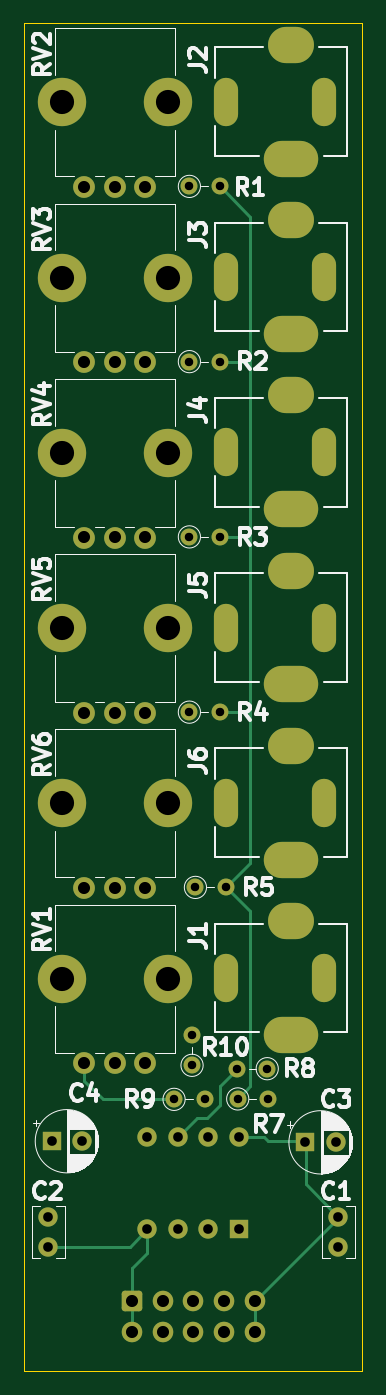
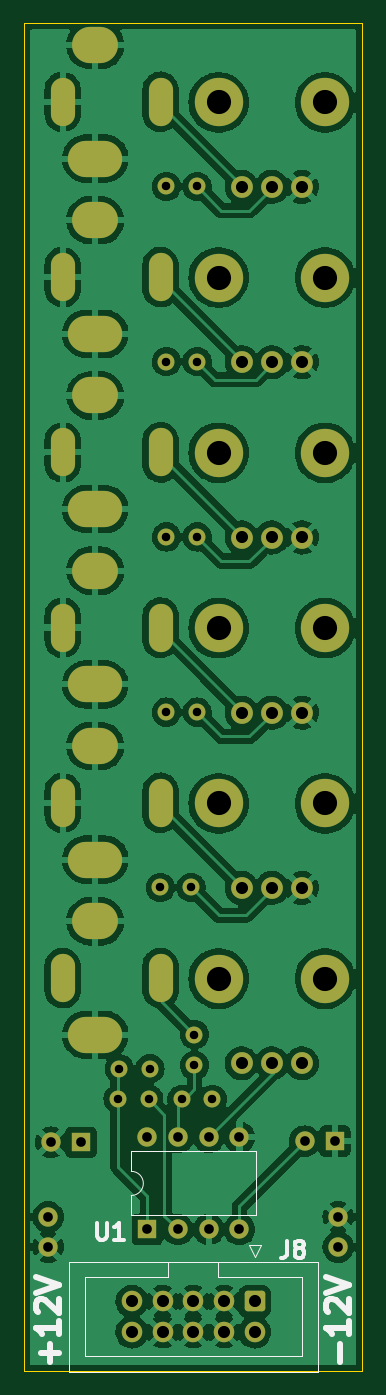
Circuit board: 8 layer files. Board 28.0 x 111.5 mm.
- bottom_copper: SYNTH-MIXER5-01-B_Cu.gbl (228183 bytes)
- bottom_mask: SYNTH-MIXER5-01-B_Mask.gbs (4479 bytes)
- bottom_silk: SYNTH-MIXER5-01-B_Silkscreen.gbo (12088 bytes)
- outline: SYNTH-MIXER5-01-Edge_Cuts.gm1 (677 bytes)
- top_copper: SYNTH-MIXER5-01-F_Cu.gtl (8908 bytes)
- top_mask: SYNTH-MIXER5-01-F_Mask.gts (4479 bytes)
- top_silk: SYNTH-MIXER5-01-F_Silkscreen.gto (34221 bytes)
- drill: SYNTH-MIXER5-01.drl (2935 bytes)

=== bottom_copper: SYNTH-MIXER5-01-B_Cu.gbl (228183 bytes, source omitted) ===
=== bottom_mask: SYNTH-MIXER5-01-B_Mask.gbs ===
%TF.GenerationSoftware,KiCad,Pcbnew,(6.0.1)*%
%TF.CreationDate,2022-10-13T10:35:51-04:00*%
%TF.ProjectId,SYNTH-MIXER5-01,53594e54-482d-44d4-9958-4552352d3031,1*%
%TF.SameCoordinates,Original*%
%TF.FileFunction,Soldermask,Bot*%
%TF.FilePolarity,Negative*%
%FSLAX46Y46*%
G04 Gerber Fmt 4.6, Leading zero omitted, Abs format (unit mm)*
G04 Created by KiCad (PCBNEW (6.0.1)) date 2022-10-13 10:35:51*
%MOMM*%
%LPD*%
G01*
G04 APERTURE LIST*
G04 Aperture macros list*
%AMRoundRect*
0 Rectangle with rounded corners*
0 $1 Rounding radius*
0 $2 $3 $4 $5 $6 $7 $8 $9 X,Y pos of 4 corners*
0 Add a 4 corners polygon primitive as box body*
4,1,4,$2,$3,$4,$5,$6,$7,$8,$9,$2,$3,0*
0 Add four circle primitives for the rounded corners*
1,1,$1+$1,$2,$3*
1,1,$1+$1,$4,$5*
1,1,$1+$1,$6,$7*
1,1,$1+$1,$8,$9*
0 Add four rect primitives between the rounded corners*
20,1,$1+$1,$2,$3,$4,$5,0*
20,1,$1+$1,$4,$5,$6,$7,0*
20,1,$1+$1,$6,$7,$8,$9,0*
20,1,$1+$1,$8,$9,$2,$3,0*%
G04 Aperture macros list end*
%ADD10C,4.000000*%
%ADD11C,1.800000*%
%ADD12C,1.400000*%
%ADD13O,1.400000X1.400000*%
%ADD14O,4.500000X3.000000*%
%ADD15O,3.800000X3.000000*%
%ADD16O,2.000000X4.000000*%
%ADD17RoundRect,0.250000X-0.600000X0.600000X-0.600000X-0.600000X0.600000X-0.600000X0.600000X0.600000X0*%
%ADD18C,1.700000*%
%ADD19R,1.600000X1.600000*%
%ADD20C,1.600000*%
%ADD21O,1.600000X1.600000*%
G04 APERTURE END LIST*
D10*
%TO.C,RV5*%
X13000000Y-58550000D03*
X4200000Y-58550000D03*
D11*
X11100000Y-65550000D03*
X8600000Y-65550000D03*
X6100000Y-65550000D03*
%TD*%
D12*
%TO.C,R4*%
X14780000Y-65500000D03*
D13*
X17320000Y-65500000D03*
%TD*%
D10*
%TO.C,RV1*%
X13000000Y-87550000D03*
X4200000Y-87550000D03*
D11*
X11100000Y-94550000D03*
X8600000Y-94550000D03*
X6100000Y-94550000D03*
%TD*%
D10*
%TO.C,RV3*%
X4200000Y-29550000D03*
X13000000Y-29550000D03*
D11*
X11100000Y-36550000D03*
X8600000Y-36550000D03*
X6100000Y-36550000D03*
%TD*%
D10*
%TO.C,RV6*%
X4200000Y-73050000D03*
X13000000Y-73050000D03*
D11*
X11100000Y-80050000D03*
X8600000Y-80050000D03*
X6100000Y-80050000D03*
%TD*%
D14*
%TO.C,J5*%
X23200000Y-63200000D03*
D15*
X23200000Y-53800000D03*
D16*
X17800000Y-58500000D03*
X25900000Y-58500000D03*
%TD*%
D14*
%TO.C,J6*%
X23200000Y-77700000D03*
D15*
X23200000Y-68300000D03*
D16*
X17800000Y-73000000D03*
X25900000Y-73000000D03*
%TD*%
D13*
%TO.C,R10*%
X15000000Y-92180000D03*
D12*
X15000000Y-94720000D03*
%TD*%
D14*
%TO.C,J2*%
X23200000Y-19700000D03*
D15*
X23200000Y-10300000D03*
D16*
X17800000Y-15000000D03*
X25900000Y-15000000D03*
%TD*%
%TO.C,J1*%
X25900000Y-87500000D03*
X17800000Y-87500000D03*
D14*
X23200000Y-92200000D03*
D15*
X23200000Y-82800000D03*
%TD*%
D12*
%TO.C,R3*%
X14780000Y-51000000D03*
D13*
X17320000Y-51000000D03*
%TD*%
%TO.C,R9*%
X16052000Y-97536000D03*
D12*
X13512000Y-97536000D03*
%TD*%
D14*
%TO.C,J4*%
X23200000Y-48700000D03*
D15*
X23200000Y-39300000D03*
D16*
X17800000Y-44000000D03*
X25900000Y-44000000D03*
%TD*%
D10*
%TO.C,RV2*%
X13000000Y-15050000D03*
X4200000Y-15050000D03*
D11*
X11100000Y-22050000D03*
X8600000Y-22050000D03*
X6100000Y-22050000D03*
%TD*%
D12*
%TO.C,R1*%
X14780000Y-22000000D03*
D13*
X17320000Y-22000000D03*
%TD*%
D10*
%TO.C,RV4*%
X13000000Y-44050000D03*
X4200000Y-44050000D03*
D11*
X11100000Y-51050000D03*
X8600000Y-51050000D03*
X6100000Y-51050000D03*
%TD*%
D12*
%TO.C,R2*%
X14780000Y-36500000D03*
D13*
X17320000Y-36500000D03*
%TD*%
D15*
%TO.C,J3*%
X23200000Y-24800000D03*
D14*
X23200000Y-34200000D03*
D16*
X17800000Y-29500000D03*
X25900000Y-29500000D03*
%TD*%
D17*
%TO.C,J8*%
X10020000Y-114247500D03*
D18*
X10020000Y-116787500D03*
X12560000Y-114247500D03*
X12560000Y-116787500D03*
X15100000Y-114247500D03*
X15100000Y-116787500D03*
X17640000Y-114247500D03*
X17640000Y-116787500D03*
X20180000Y-114247500D03*
X20180000Y-116787500D03*
%TD*%
D19*
%TO.C,C3*%
X24384000Y-101092000D03*
D20*
X26884000Y-101092000D03*
%TD*%
D19*
%TO.C,U1*%
X18900000Y-108300000D03*
D21*
X16360000Y-108300000D03*
X13820000Y-108300000D03*
X11280000Y-108300000D03*
X11280000Y-100680000D03*
X13820000Y-100680000D03*
X16360000Y-100680000D03*
X18900000Y-100680000D03*
%TD*%
D13*
%TO.C,R7*%
X21320000Y-97500000D03*
D12*
X18780000Y-97500000D03*
%TD*%
D20*
%TO.C,C1*%
X27100000Y-107250000D03*
X27100000Y-109750000D03*
%TD*%
D12*
%TO.C,R5*%
X15280000Y-80000000D03*
D13*
X17820000Y-80000000D03*
%TD*%
D20*
%TO.C,C2*%
X3100000Y-107250000D03*
X3100000Y-109750000D03*
%TD*%
D12*
%TO.C,R8*%
X21220000Y-95000000D03*
D13*
X18680000Y-95000000D03*
%TD*%
D19*
%TO.C,C4*%
X3394888Y-101000000D03*
D20*
X5894888Y-101000000D03*
%TD*%
M02*

=== bottom_silk: SYNTH-MIXER5-01-B_Silkscreen.gbo (12088 bytes, source omitted) ===
=== outline: SYNTH-MIXER5-01-Edge_Cuts.gm1 ===
%TF.GenerationSoftware,KiCad,Pcbnew,(6.0.1)*%
%TF.CreationDate,2022-10-13T10:35:51-04:00*%
%TF.ProjectId,SYNTH-MIXER5-01,53594e54-482d-44d4-9958-4552352d3031,1*%
%TF.SameCoordinates,Original*%
%TF.FileFunction,Profile,NP*%
%FSLAX46Y46*%
G04 Gerber Fmt 4.6, Leading zero omitted, Abs format (unit mm)*
G04 Created by KiCad (PCBNEW (6.0.1)) date 2022-10-13 10:35:51*
%MOMM*%
%LPD*%
G01*
G04 APERTURE LIST*
%TA.AperFunction,Profile*%
%ADD10C,0.100000*%
%TD*%
G04 APERTURE END LIST*
D10*
X1100000Y-8500000D02*
X29100000Y-8500000D01*
X29100000Y-8500000D02*
X29100000Y-120000000D01*
X29100000Y-120000000D02*
X1100000Y-120000000D01*
X1100000Y-120000000D02*
X1100000Y-8500000D01*
M02*

=== top_copper: SYNTH-MIXER5-01-F_Cu.gtl (8908 bytes, source omitted) ===
=== top_mask: SYNTH-MIXER5-01-F_Mask.gts ===
%TF.GenerationSoftware,KiCad,Pcbnew,(6.0.1)*%
%TF.CreationDate,2022-10-13T10:35:51-04:00*%
%TF.ProjectId,SYNTH-MIXER5-01,53594e54-482d-44d4-9958-4552352d3031,1*%
%TF.SameCoordinates,Original*%
%TF.FileFunction,Soldermask,Top*%
%TF.FilePolarity,Negative*%
%FSLAX46Y46*%
G04 Gerber Fmt 4.6, Leading zero omitted, Abs format (unit mm)*
G04 Created by KiCad (PCBNEW (6.0.1)) date 2022-10-13 10:35:51*
%MOMM*%
%LPD*%
G01*
G04 APERTURE LIST*
G04 Aperture macros list*
%AMRoundRect*
0 Rectangle with rounded corners*
0 $1 Rounding radius*
0 $2 $3 $4 $5 $6 $7 $8 $9 X,Y pos of 4 corners*
0 Add a 4 corners polygon primitive as box body*
4,1,4,$2,$3,$4,$5,$6,$7,$8,$9,$2,$3,0*
0 Add four circle primitives for the rounded corners*
1,1,$1+$1,$2,$3*
1,1,$1+$1,$4,$5*
1,1,$1+$1,$6,$7*
1,1,$1+$1,$8,$9*
0 Add four rect primitives between the rounded corners*
20,1,$1+$1,$2,$3,$4,$5,0*
20,1,$1+$1,$4,$5,$6,$7,0*
20,1,$1+$1,$6,$7,$8,$9,0*
20,1,$1+$1,$8,$9,$2,$3,0*%
G04 Aperture macros list end*
%ADD10C,4.000000*%
%ADD11C,1.800000*%
%ADD12C,1.400000*%
%ADD13O,1.400000X1.400000*%
%ADD14O,4.500000X3.000000*%
%ADD15O,3.800000X3.000000*%
%ADD16O,2.000000X4.000000*%
%ADD17RoundRect,0.250000X-0.600000X0.600000X-0.600000X-0.600000X0.600000X-0.600000X0.600000X0.600000X0*%
%ADD18C,1.700000*%
%ADD19R,1.600000X1.600000*%
%ADD20C,1.600000*%
%ADD21O,1.600000X1.600000*%
G04 APERTURE END LIST*
D10*
%TO.C,RV5*%
X13000000Y-58550000D03*
X4200000Y-58550000D03*
D11*
X11100000Y-65550000D03*
X8600000Y-65550000D03*
X6100000Y-65550000D03*
%TD*%
D12*
%TO.C,R4*%
X14780000Y-65500000D03*
D13*
X17320000Y-65500000D03*
%TD*%
D10*
%TO.C,RV1*%
X13000000Y-87550000D03*
X4200000Y-87550000D03*
D11*
X11100000Y-94550000D03*
X8600000Y-94550000D03*
X6100000Y-94550000D03*
%TD*%
D10*
%TO.C,RV3*%
X4200000Y-29550000D03*
X13000000Y-29550000D03*
D11*
X11100000Y-36550000D03*
X8600000Y-36550000D03*
X6100000Y-36550000D03*
%TD*%
D10*
%TO.C,RV6*%
X4200000Y-73050000D03*
X13000000Y-73050000D03*
D11*
X11100000Y-80050000D03*
X8600000Y-80050000D03*
X6100000Y-80050000D03*
%TD*%
D14*
%TO.C,J5*%
X23200000Y-63200000D03*
D15*
X23200000Y-53800000D03*
D16*
X17800000Y-58500000D03*
X25900000Y-58500000D03*
%TD*%
D14*
%TO.C,J6*%
X23200000Y-77700000D03*
D15*
X23200000Y-68300000D03*
D16*
X17800000Y-73000000D03*
X25900000Y-73000000D03*
%TD*%
D13*
%TO.C,R10*%
X15000000Y-92180000D03*
D12*
X15000000Y-94720000D03*
%TD*%
D14*
%TO.C,J2*%
X23200000Y-19700000D03*
D15*
X23200000Y-10300000D03*
D16*
X17800000Y-15000000D03*
X25900000Y-15000000D03*
%TD*%
%TO.C,J1*%
X25900000Y-87500000D03*
X17800000Y-87500000D03*
D14*
X23200000Y-92200000D03*
D15*
X23200000Y-82800000D03*
%TD*%
D12*
%TO.C,R3*%
X14780000Y-51000000D03*
D13*
X17320000Y-51000000D03*
%TD*%
%TO.C,R9*%
X16052000Y-97536000D03*
D12*
X13512000Y-97536000D03*
%TD*%
D14*
%TO.C,J4*%
X23200000Y-48700000D03*
D15*
X23200000Y-39300000D03*
D16*
X17800000Y-44000000D03*
X25900000Y-44000000D03*
%TD*%
D10*
%TO.C,RV2*%
X13000000Y-15050000D03*
X4200000Y-15050000D03*
D11*
X11100000Y-22050000D03*
X8600000Y-22050000D03*
X6100000Y-22050000D03*
%TD*%
D12*
%TO.C,R1*%
X14780000Y-22000000D03*
D13*
X17320000Y-22000000D03*
%TD*%
D10*
%TO.C,RV4*%
X13000000Y-44050000D03*
X4200000Y-44050000D03*
D11*
X11100000Y-51050000D03*
X8600000Y-51050000D03*
X6100000Y-51050000D03*
%TD*%
D12*
%TO.C,R2*%
X14780000Y-36500000D03*
D13*
X17320000Y-36500000D03*
%TD*%
D15*
%TO.C,J3*%
X23200000Y-24800000D03*
D14*
X23200000Y-34200000D03*
D16*
X17800000Y-29500000D03*
X25900000Y-29500000D03*
%TD*%
D17*
%TO.C,J8*%
X10020000Y-114247500D03*
D18*
X10020000Y-116787500D03*
X12560000Y-114247500D03*
X12560000Y-116787500D03*
X15100000Y-114247500D03*
X15100000Y-116787500D03*
X17640000Y-114247500D03*
X17640000Y-116787500D03*
X20180000Y-114247500D03*
X20180000Y-116787500D03*
%TD*%
D19*
%TO.C,C3*%
X24384000Y-101092000D03*
D20*
X26884000Y-101092000D03*
%TD*%
D19*
%TO.C,U1*%
X18900000Y-108300000D03*
D21*
X16360000Y-108300000D03*
X13820000Y-108300000D03*
X11280000Y-108300000D03*
X11280000Y-100680000D03*
X13820000Y-100680000D03*
X16360000Y-100680000D03*
X18900000Y-100680000D03*
%TD*%
D13*
%TO.C,R7*%
X21320000Y-97500000D03*
D12*
X18780000Y-97500000D03*
%TD*%
D20*
%TO.C,C1*%
X27100000Y-107250000D03*
X27100000Y-109750000D03*
%TD*%
D12*
%TO.C,R5*%
X15280000Y-80000000D03*
D13*
X17820000Y-80000000D03*
%TD*%
D20*
%TO.C,C2*%
X3100000Y-107250000D03*
X3100000Y-109750000D03*
%TD*%
D12*
%TO.C,R8*%
X21220000Y-95000000D03*
D13*
X18680000Y-95000000D03*
%TD*%
D19*
%TO.C,C4*%
X3394888Y-101000000D03*
D20*
X5894888Y-101000000D03*
%TD*%
M02*

=== top_silk: SYNTH-MIXER5-01-F_Silkscreen.gto (34221 bytes, source omitted) ===
=== drill: SYNTH-MIXER5-01.drl ===
M48
; DRILL file {KiCad (6.0.1)} date Thu Oct 13 10:35:53 2022
; FORMAT={-:-/ absolute / inch / decimal}
; #@! TF.CreationDate,2022-10-13T10:35:53-04:00
; #@! TF.GenerationSoftware,Kicad,Pcbnew,(6.0.1)
; #@! TF.FileFunction,MixedPlating,1,2
FMAT,2
INCH
; #@! TA.AperFunction,Plated,PTH,ComponentDrill
T1C0.0197
; #@! TA.AperFunction,Plated,PTH,ComponentDrill
T2C0.0276
; #@! TA.AperFunction,Plated,PTH,ComponentDrill
T3C0.0315
; #@! TA.AperFunction,Plated,PTH,ComponentDrill
T4C0.0394
; #@! TA.AperFunction,NonPlated,NPTH,ComponentDrill
T5C0.0787
%
G90
G05
T2
X0.532Y-3.84
X0.5819Y-0.8661
X0.5819Y-1.437
X0.5819Y-2.0079
X0.5819Y-2.5787
X0.5906Y-3.6291
X0.5906Y-3.7291
X0.6016Y-3.1496
X0.632Y-3.84
X0.6819Y-0.8661
X0.6819Y-1.437
X0.6819Y-2.0079
X0.6819Y-2.5787
X0.7016Y-3.1496
X0.7354Y-3.7402
X0.7394Y-3.8386
X0.8354Y-3.7402
X0.8394Y-3.8386
T3
X0.122Y-4.2224
X0.122Y-4.3209
X0.1337Y-3.9764
X0.2321Y-3.9764
X0.4441Y-3.9638
X0.4441Y-4.2638
X0.5441Y-3.9638
X0.5441Y-4.2638
X0.6441Y-3.9638
X0.6441Y-4.2638
X0.7441Y-3.9638
X0.7441Y-4.2638
X0.96Y-3.98
X1.0584Y-3.98
X1.0669Y-4.2224
X1.0669Y-4.3209
T4
X0.2402Y-0.8681
X0.2402Y-1.439
X0.2402Y-2.0098
X0.2402Y-2.5807
X0.2402Y-3.1516
X0.2402Y-3.7224
X0.3386Y-0.8681
X0.3386Y-1.439
X0.3386Y-2.0098
X0.3386Y-2.5807
X0.3386Y-3.1516
X0.3386Y-3.7224
X0.3945Y-4.4979
X0.3945Y-4.5979
X0.437Y-0.8681
X0.437Y-1.439
X0.437Y-2.0098
X0.437Y-2.5807
X0.437Y-3.1516
X0.437Y-3.7224
X0.4945Y-4.4979
X0.4945Y-4.5979
X0.5945Y-4.4979
X0.5945Y-4.5979
X0.6945Y-4.4979
X0.6945Y-4.5979
X0.7945Y-4.4979
X0.7945Y-4.5979
T5
X0.1654Y-0.5925
X0.1654Y-1.1634
X0.1654Y-1.7343
X0.1654Y-2.3051
X0.1654Y-2.876
X0.1654Y-3.4469
X0.5118Y-0.5925
X0.5118Y-1.1634
X0.5118Y-1.7343
X0.5118Y-2.3051
X0.5118Y-2.876
X0.5118Y-3.4469
T1
G00X0.7008Y-0.6299
M15
G01X0.7008Y-0.5512
M16
G05
G00X0.7008Y-1.2008
M15
G01X0.7008Y-1.122
M16
G05
G00X0.7008Y-1.7717
M15
G01X0.7008Y-1.6929
M16
G05
G00X0.7008Y-2.3425
M15
G01X0.7008Y-2.2638
M16
G05
G00X0.7008Y-2.9134
M15
G01X0.7008Y-2.8346
M16
G05
G00X0.7008Y-3.4843
M15
G01X0.7008Y-3.4055
M16
G05
G00X1.0197Y-0.6299
M15
G01X1.0197Y-0.5512
M16
G05
G00X1.0197Y-1.2008
M15
G01X1.0197Y-1.122
M16
G05
G00X1.0197Y-1.7717
M15
G01X1.0197Y-1.6929
M16
G05
G00X1.0197Y-2.3425
M15
G01X1.0197Y-2.2638
M16
G05
G00X1.0197Y-2.9134
M15
G01X1.0197Y-2.8346
M16
G05
G00X1.0197Y-3.4843
M15
G01X1.0197Y-3.4055
M16
G05
T4
G00X0.9291Y-0.4055
M15
G01X0.8976Y-0.4055
M16
G05
G00X0.9429Y-0.7756
M15
G01X0.8839Y-0.7756
M16
G05
G00X0.9291Y-0.9764
M15
G01X0.8976Y-0.9764
M16
G05
G00X0.9429Y-1.3465
M15
G01X0.8839Y-1.3465
M16
G05
G00X0.9291Y-1.5472
M15
G01X0.8976Y-1.5472
M16
G05
G00X0.9429Y-1.9173
M15
G01X0.8839Y-1.9173
M16
G05
G00X0.9291Y-2.1181
M15
G01X0.8976Y-2.1181
M16
G05
G00X0.9429Y-2.4882
M15
G01X0.8839Y-2.4882
M16
G05
G00X0.9291Y-2.689
M15
G01X0.8976Y-2.689
M16
G05
G00X0.9429Y-3.0591
M15
G01X0.8839Y-3.0591
M16
G05
G00X0.9291Y-3.2598
M15
G01X0.8976Y-3.2598
M16
G05
G00X0.9429Y-3.6299
M15
G01X0.8839Y-3.6299
M16
G05
T0
M30
